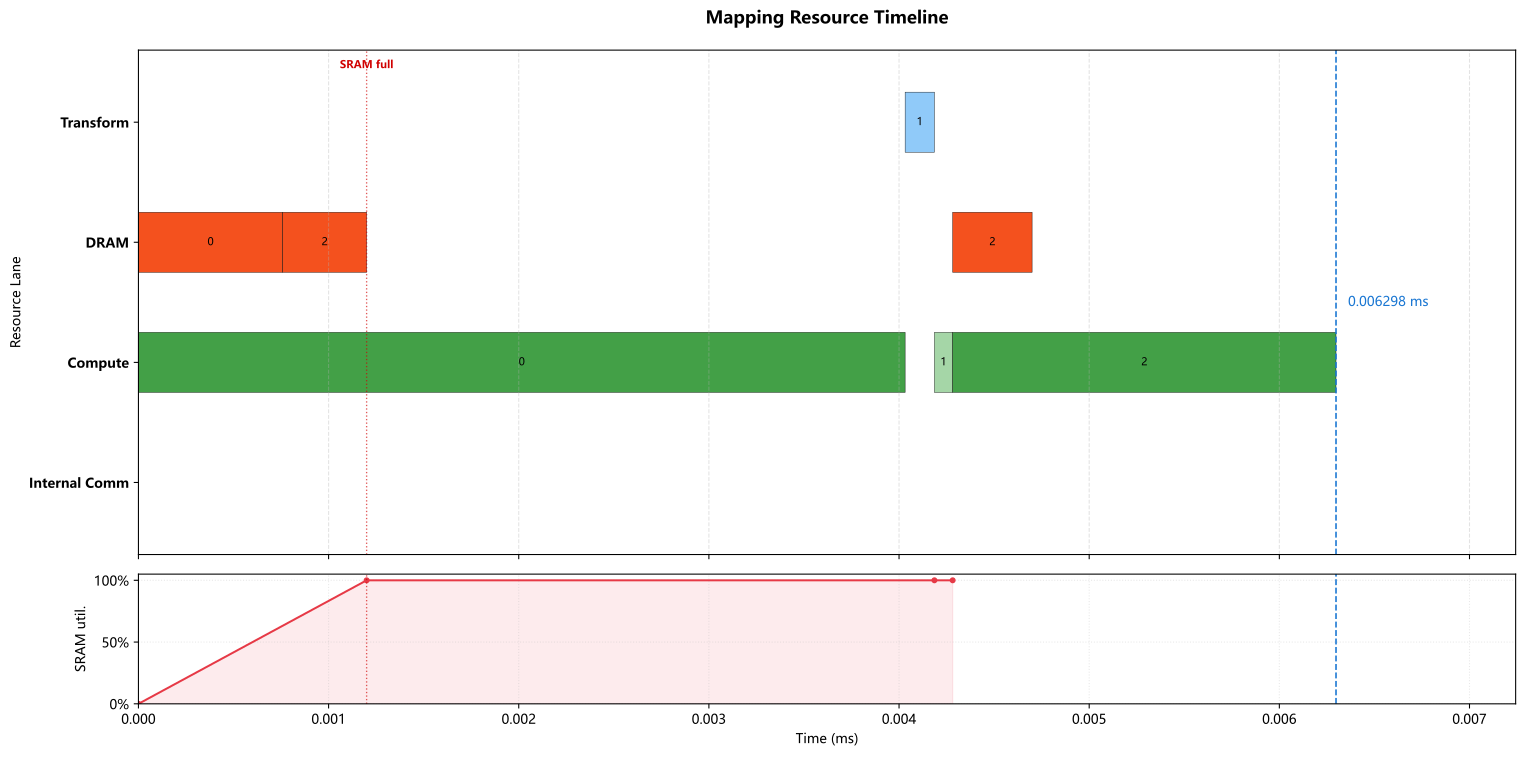

The file beside this chart, header and first rows:
op_index, op_name, op_type, cores, num_cores, partition, input_tensors, output_tensor, transform_ms, compute_ms, local_dram_ms, local_sram_ms, max_weight_capacity_per_core_bytes, max_kv_capacity_per_core_bytes, max_io_capacity_per_core_bytes, cumulative_weight_capacity_per_core_byte…, cumulative_kv_capacity_per_core_bytes, max_io_capacity_per_core_so_far_bytes, internal_comm_ms, op_latency_ms, step_latency_ms, compute_start_time_ms, prefetch_window_ms, prefetch_dram_hidden_ms
0, LPU_expert_up_linear, GEMM, 0-127, 128, output_split, previous=external/input, expert_gate_up=expert_intermediate2@0-12…, 0.000000000, 0.004032, 0.0007589, 0.000000000, 172032, 0.0, 346368, 172032, 0.0, 346368, 0.000000000, 0.004032, 0.004032, 0.000000000, 0.000000000, 0.000000000
1, LPU_expert_silu_mul, ELEMENTWISE, 0-31, 32, batch_split, expert_gate_up=expert_intermediate2@0-12…, expert_activation=batch_size@0-31, 0.000154, 0.000096, 0.000000000, 0.000000000, 0.0, 0.0, 12288, 172032, 0.0, 346368, 0.000000000, 0.000096, 0.00025, 0.004186, 0.0004411, 0.000000000
2, LPU_expert_down_linear, GEMM, 0-127, 128, 2d_batch_output:2x64, expert_activation=batch_size@0-31, routed_expert_output=2d:batch_size,hidde…, 0.000000000, 0.002016, 0.0008589, 0.000000000, 172032, 0.0, 76416, 344064, 0.0, 346368, 0.000000000, 0.002016, 0.002016, 0.004282, 0.0004411, 0.0004411
